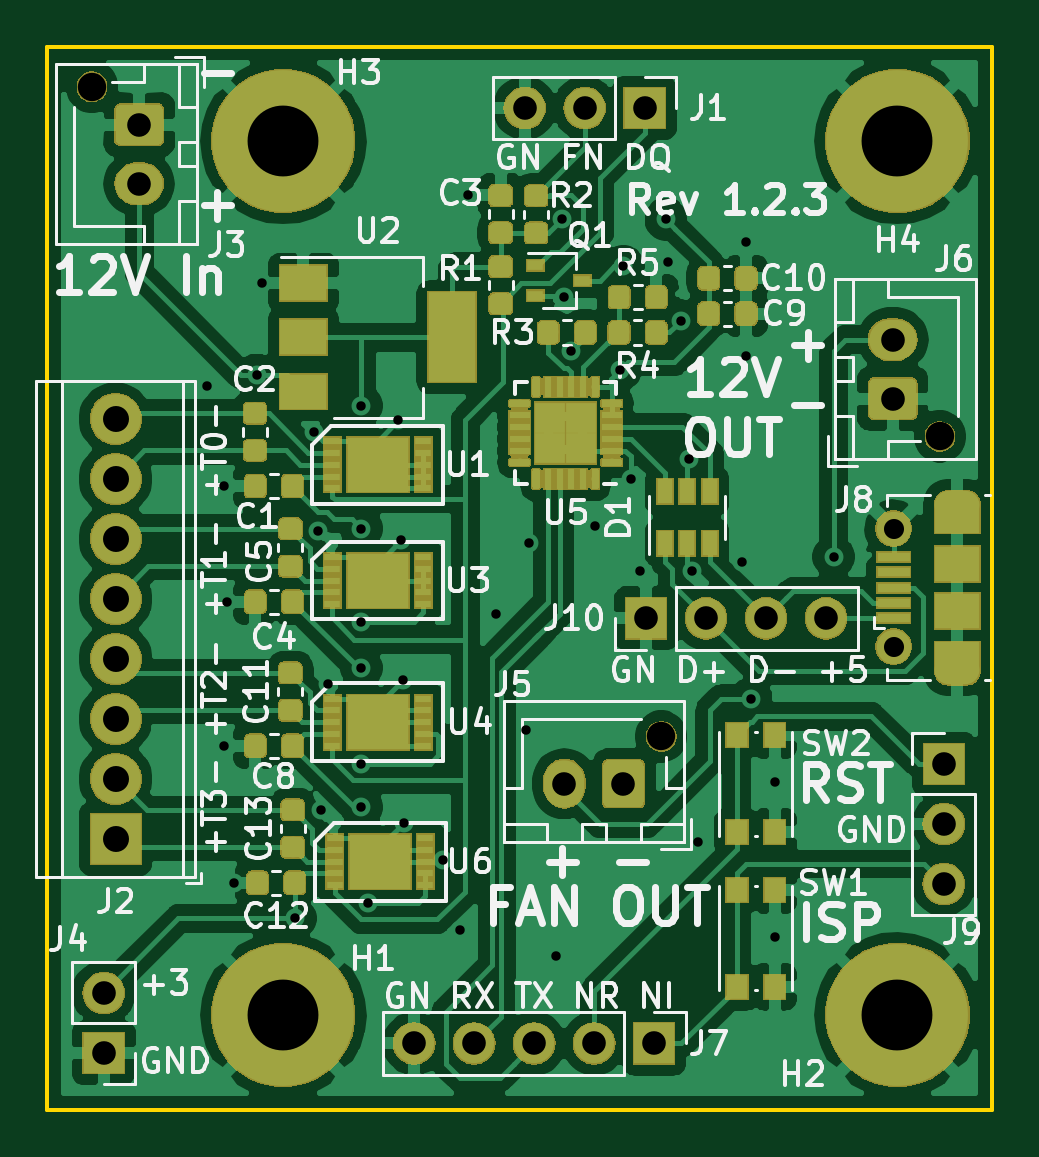
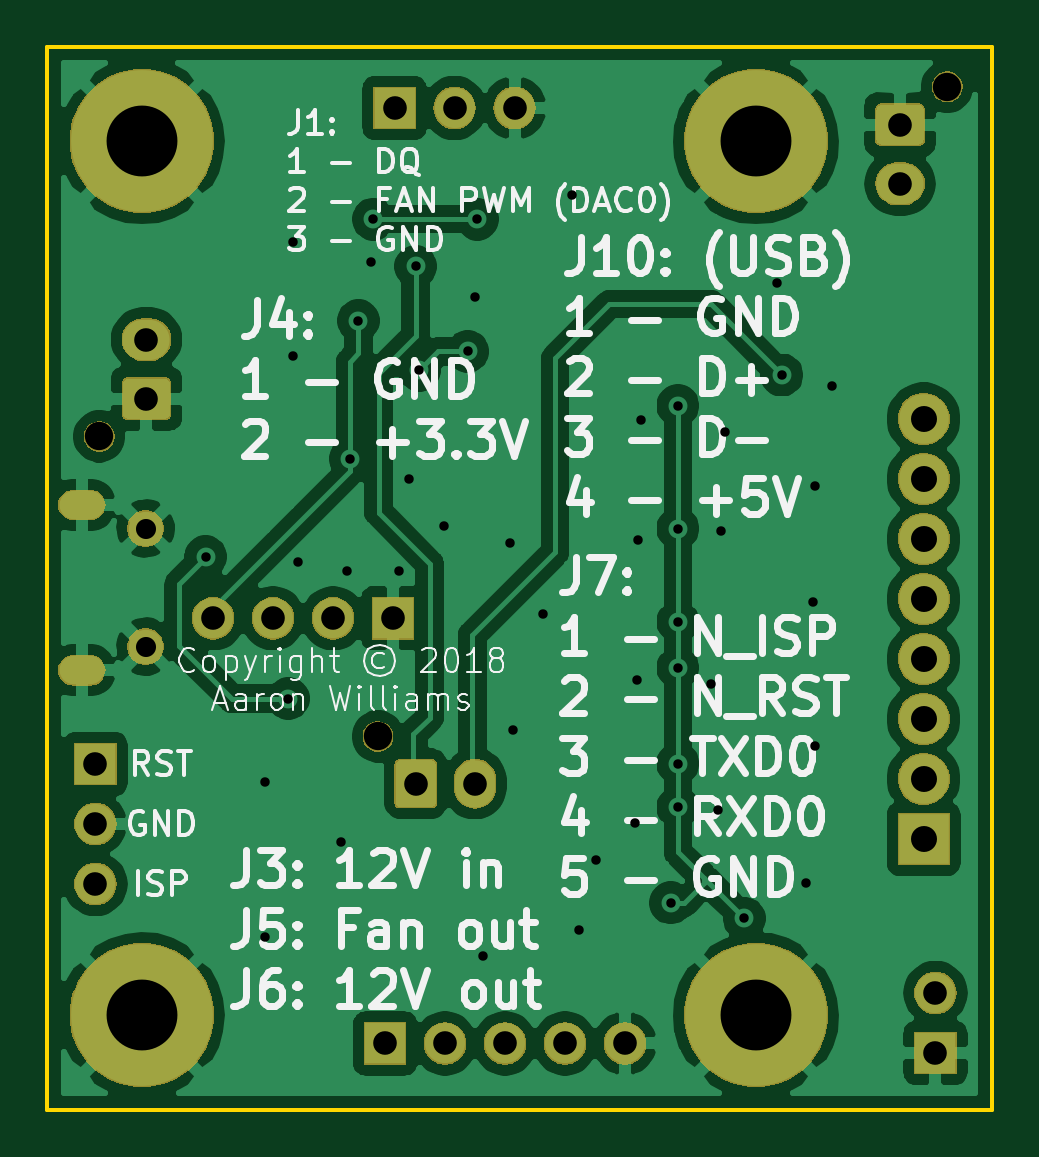
Circuit board: 9 layer files. Board 40.0 x 45.0 mm.
- bottom_copper: t962-B_Cu.gbr (101235 bytes)
- bottom_mask: t962-B_Mask.gbr (42100 bytes)
- bottom_silk: t962-B_SilkS.gbr (40899 bytes)
- outline: t962-Edge_Cuts.gbr (732 bytes)
- top_copper: t962-F_Cu.gbr (225077 bytes)
- top_mask: t962-F_Mask.gbr (94555 bytes)
- paste: t962-F_Paste.gbr (75284 bytes)
- top_silk: t962-F_SilkS.gbr (52728 bytes)
- drill: t962.drl (1813 bytes)

=== bottom_copper: t962-B_Cu.gbr (101235 bytes, source omitted) ===
=== bottom_mask: t962-B_Mask.gbr (42100 bytes, source omitted) ===
=== bottom_silk: t962-B_SilkS.gbr (40899 bytes, source omitted) ===
=== outline: t962-Edge_Cuts.gbr ===
G04 #@! TF.GenerationSoftware,KiCad,Pcbnew,5.1.0-5.1.0*
G04 #@! TF.CreationDate,2019-03-27T16:13:27-07:00*
G04 #@! TF.ProjectId,t962,74393632-2e6b-4696-9361-645f70636258,1.2.3*
G04 #@! TF.SameCoordinates,Original*
G04 #@! TF.FileFunction,Profile,NP*
%FSLAX46Y46*%
G04 Gerber Fmt 4.6, Leading zero omitted, Abs format (unit mm)*
G04 Created by KiCad (PCBNEW 5.1.0-5.1.0) date 2019-03-27 16:13:27*
%MOMM*%
%LPD*%
G04 APERTURE LIST*
%ADD10C,0.150000*%
G04 APERTURE END LIST*
D10*
X167900000Y-76100000D02*
X163800000Y-76100000D01*
X167900000Y-31100000D02*
X167900000Y-76100000D01*
X127900000Y-76100000D02*
X163800000Y-76100000D01*
X127900000Y-31100000D02*
X127900000Y-76100000D01*
X167900000Y-31100000D02*
X127900000Y-31100000D01*
M02*

=== top_copper: t962-F_Cu.gbr (225077 bytes, source omitted) ===
=== top_mask: t962-F_Mask.gbr (94555 bytes, source omitted) ===
=== paste: t962-F_Paste.gbr (75284 bytes, source omitted) ===
=== top_silk: t962-F_SilkS.gbr (52728 bytes, source omitted) ===
=== drill: t962.drl ===
M48
; DRILL file {KiCad 5.1.0-5.1.0} date Wed 27 Mar 2019 04:08:50 PM PDT
; FORMAT={3:3/ absolute / metric / suppress leading zeros}
; #@! TF.CreationDate,2019-03-27T16:08:50-07:00
; #@! TF.GenerationSoftware,Kicad,Pcbnew,5.1.0-5.1.0
FMAT,2
METRIC,TZ
T1C0.400
T2C0.600
T3C0.850
T4C1.000
T5C1.100
T6C3.000
T7C1.200
%
G90
G05
T1
X134675Y-45475
X135400Y-49700
X135400Y-60700
X135500Y-54600
X135800Y-66500
X136800Y-45000
X137000Y-41100
X138400Y-68000
X139200Y-47400
X139371Y-51603
X139500Y-63400
X139800Y-58100
X141200Y-63300
X141200Y-46300
X141200Y-51500
X141200Y-55450
X141200Y-57400
X141200Y-61450
X141500Y-67350
X142775Y-46900
X142900Y-52000
X142950Y-57925
X143000Y-63950
X144682Y-65513
X145375Y-68475
X145700Y-37400
X146900Y-55100
X148175Y-60025
X148300Y-52100
X149450Y-69575
X149700Y-38400
X149800Y-41700
X150100Y-44000
X151100Y-51400
X152150Y-44800
X152300Y-40400
X152600Y-49400
X153000Y-53300
X154100Y-38400
X154200Y-40200
X154725Y-42700
X155076Y-48550
X155200Y-53300
X155450Y-64775
X157300Y-52925
X157487Y-44200
X157500Y-39380
X157700Y-58700
X158700Y-62225
X158700Y-68775
X161200Y-52700
T3
X163737Y-51500
X163737Y-56500
T4
X163700Y-43500
X163700Y-46000
X130300Y-71160
X130300Y-73700
X131800Y-34400
X131800Y-36900
X148120Y-33700
X150660Y-33700
X153200Y-33700
X165862Y-61468
X165862Y-64008
X165862Y-66548
X143440Y-73300
X145980Y-73300
X148520Y-73300
X151060Y-73300
X153600Y-73300
X149800Y-62300
X152300Y-62300
X153260Y-55300
X155800Y-55300
X158340Y-55300
X160880Y-55300
T5
X130800Y-46860
X130800Y-49400
X130800Y-51940
X130800Y-54480
X130800Y-57020
X130800Y-59560
X130800Y-62100
X130800Y-64640
T6
X137900Y-72100
X163900Y-35100
X163900Y-72100
X137900Y-35100
T7
X153900Y-60300
X165700Y-47600
X129800Y-32800
T2
G00X166088Y-50500
M15
G01X166788Y-50500
M16
G05
G00X166788Y-57500
M15
G01X166088Y-57500
M16
G05
T0
M30
